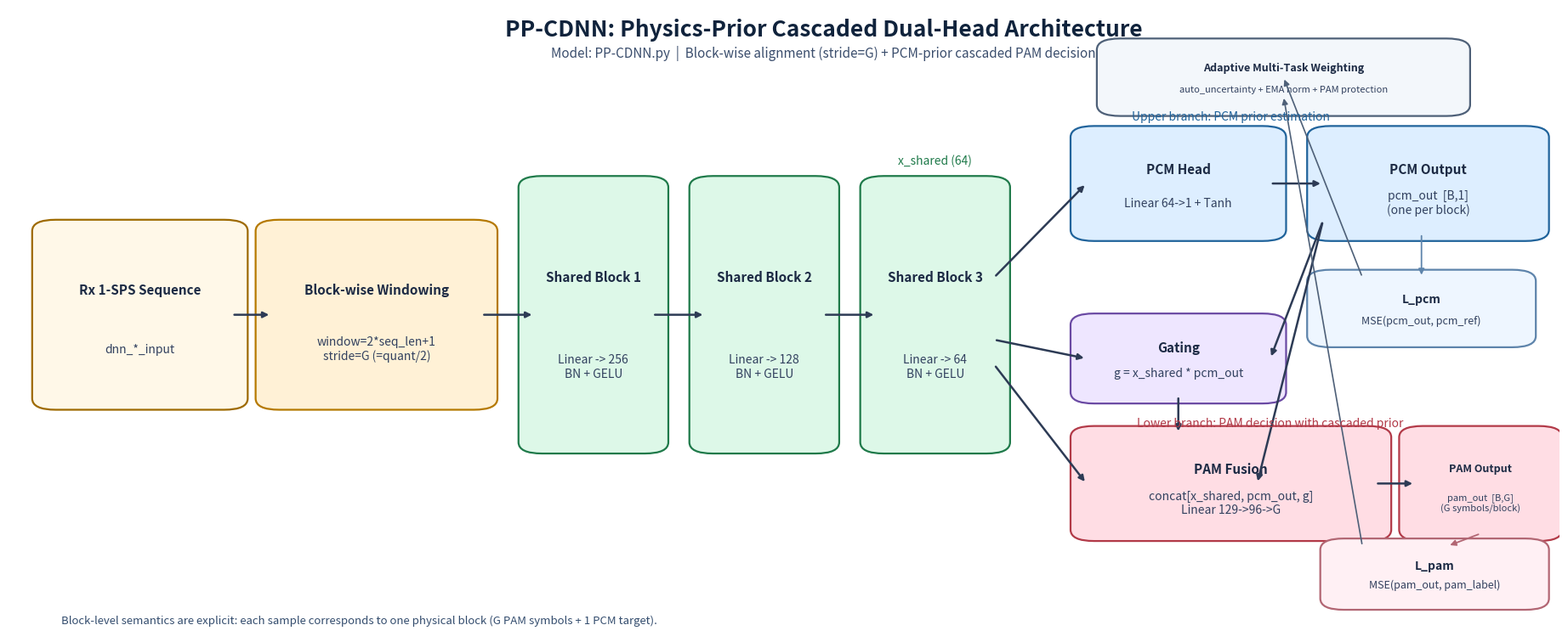

Write the Python code that produced this figure.
from pathlib import Path

import matplotlib.pyplot as plt
from matplotlib.patches import FancyBboxPatch


def add_block(ax, x, y, w, h, title, subtitle="", fc="#F7FAFF", ec="#3A4A6B", lw=1.6, fs=11):
    box = FancyBboxPatch(
        (x, y),
        w,
        h,
        boxstyle="round,pad=0.012,rounding_size=0.018",
        linewidth=lw,
        edgecolor=ec,
        facecolor=fc,
    )
    ax.add_patch(box)
    ax.text(x + w / 2, y + h * 0.64, title, ha="center", va="center", fontsize=fs, weight="bold", color="#1C2A44")
    if subtitle:
        ax.text(x + w / 2, y + h * 0.30, subtitle, ha="center", va="center", fontsize=fs - 1, color="#32415F")
    return box


def arrow(ax, x1, y1, x2, y2, color="#2D3B55", lw=1.8, style="-|>"):
    ax.annotate(
        "",
        xy=(x2, y2),
        xytext=(x1, y1),
        arrowprops=dict(arrowstyle=style, color=color, lw=lw, shrinkA=2, shrinkB=2),
    )


def main():
    out_dir = Path(r"D:\paperwork\cursor\figures")
    out_dir.mkdir(parents=True, exist_ok=True)

    fig = plt.figure(figsize=(19, 8), dpi=220)
    ax = fig.add_axes([0.02, 0.04, 0.96, 0.92])
    ax.set_xlim(0, 1.18)
    ax.set_ylim(0, 1.0)
    ax.axis("off")

    ax.text(
        0.62,
        0.965,
        "PP-CDNN: Physics-Prior Cascaded Dual-Head Architecture",
        ha="center",
        va="center",
        fontsize=19,
        weight="bold",
        color="#10233C",
    )
    ax.text(
        0.62,
        0.928,
        "Model: PP-CDNN.py  |  Block-wise alignment (stride=G) + PCM-prior cascaded PAM decision",
        ha="center",
        va="center",
        fontsize=11,
        color="#3B4E6D",
    )

    # Block-wise preprocessing + Backbone row
    add_block(
        ax, 0.03, 0.37, 0.14, 0.28, "Rx 1-SPS Sequence",
        "dnn_*_input", fc="#FFF8E8", ec="#9E6A00"
    )
    add_block(
        ax, 0.20, 0.37, 0.16, 0.28, "Block-wise Windowing",
        "window=2*seq_len+1\nstride=G (=quant/2)", fc="#FFF1D6", ec="#B57900"
    )
    add_block(ax, 0.40, 0.30, 0.09, 0.42, "Shared Block 1", "Linear -> 256\nBN + GELU", fc="#DDF8E8", ec="#1F7A4A")
    add_block(ax, 0.53, 0.30, 0.09, 0.42, "Shared Block 2", "Linear -> 128\nBN + GELU", fc="#DDF8E8", ec="#1F7A4A")
    add_block(ax, 0.66, 0.30, 0.09, 0.42, "Shared Block 3", "Linear -> 64\nBN + GELU", fc="#DDF8E8", ec="#1F7A4A")
    ax.text(0.705, 0.75, "x_shared (64)", fontsize=10, color="#1F7A4A", ha="center")

    # Upper branch: PCM
    add_block(ax, 0.82, 0.64, 0.14, 0.16, "PCM Head", "Linear 64->1 + Tanh", fc="#DDEEFF", ec="#20639B")
    add_block(ax, 1.00, 0.64, 0.16, 0.16, "PCM Output", "pcm_out  [B,1]\n(one per block)", fc="#DDEEFF", ec="#20639B")
    add_block(ax, 1.00, 0.47, 0.15, 0.10, "L_pcm", "MSE(pcm_out, pcm_ref)", fc="#EEF6FF", ec="#5E84AB", fs=10)

    # Lower branch: gated fusion + PAM
    add_block(ax, 0.82, 0.38, 0.14, 0.12, "Gating", "g = x_shared * pcm_out", fc="#EEE6FF", ec="#6A49A3")
    add_block(ax, 0.82, 0.16, 0.22, 0.16, "PAM Fusion", "concat[x_shared, pcm_out, g]\nLinear 129->96->G", fc="#FFDDE4", ec="#B23A48")
    add_block(ax, 1.07, 0.16, 0.10, 0.16, "PAM Output", "pam_out  [B,G]\n(G symbols/block)", fc="#FFDDE4", ec="#B23A48", fs=9)
    add_block(ax, 1.01, 0.05, 0.15, 0.09, "L_pam", "MSE(pam_out, pam_label)", fc="#FFF0F4", ec="#B26673", fs=10)

    # Adaptive weighting block
    add_block(
        ax,
        0.84,
        0.84,
        0.26,
        0.10,
        "Adaptive Multi-Task Weighting",
        "auto_uncertainty + EMA norm + PAM protection",
        fc="#F3F7FB",
        ec="#4E6078",
        fs=9,
    )

    # Main flow arrows
    arrow(ax, 0.17, 0.51, 0.20, 0.51)
    arrow(ax, 0.36, 0.51, 0.40, 0.51)
    arrow(ax, 0.49, 0.51, 0.53, 0.51)
    arrow(ax, 0.62, 0.51, 0.66, 0.51)

    # Branch arrows from shared feature
    arrow(ax, 0.75, 0.57, 0.82, 0.72)  # to PCM head
    arrow(ax, 0.75, 0.47, 0.82, 0.44)  # to gating
    arrow(ax, 0.75, 0.43, 0.82, 0.24)  # to PAM fusion direct

    # PCM to output and downstream
    arrow(ax, 0.96, 0.72, 1.00, 0.72)
    arrow(ax, 1.075, 0.64, 1.075, 0.57, color="#5E84AB", lw=1.3)  # to L_pcm
    arrow(ax, 1.00, 0.66, 0.96, 0.44)  # pcm_out to gating
    arrow(ax, 1.00, 0.66, 0.95, 0.24)  # pcm_out to fusion

    # Gating to fusion and pam output
    arrow(ax, 0.89, 0.38, 0.89, 0.32)
    arrow(ax, 1.04, 0.24, 1.07, 0.24)
    arrow(ax, 1.12, 0.16, 1.095, 0.14, color="#B26673", lw=1.3)  # to L_pam

    # Loss to weighting
    arrow(ax, 1.03, 0.57, 0.97, 0.89, color="#4E6078", lw=1.2)
    arrow(ax, 1.03, 0.14, 0.97, 0.86, color="#4E6078", lw=1.2)

    # Branch labels
    ax.text(0.93, 0.82, "Upper branch: PCM prior estimation", fontsize=10, color="#20639B", ha="center")
    ax.text(0.96, 0.33, "Lower branch: PAM decision with cascaded prior", fontsize=10, color="#B23A48", ha="center")

    # Bottom note
    ax.text(
        0.04,
        0.015,
        "Block-level semantics are explicit: each sample corresponds to one physical block (G PAM symbols + 1 PCM target).",
        fontsize=9.5,
        color="#344D6E",
    )

    png_path = out_dir / "PP-CDNN_architecture.png"
    svg_path = out_dir / "PP-CDNN_architecture.svg"
    fig.savefig(png_path, bbox_inches="tight")
    fig.savefig(svg_path, bbox_inches="tight")
    plt.close(fig)
    print(f"Saved:\n- {png_path}\n- {svg_path}")


if __name__ == "__main__":
    main()
